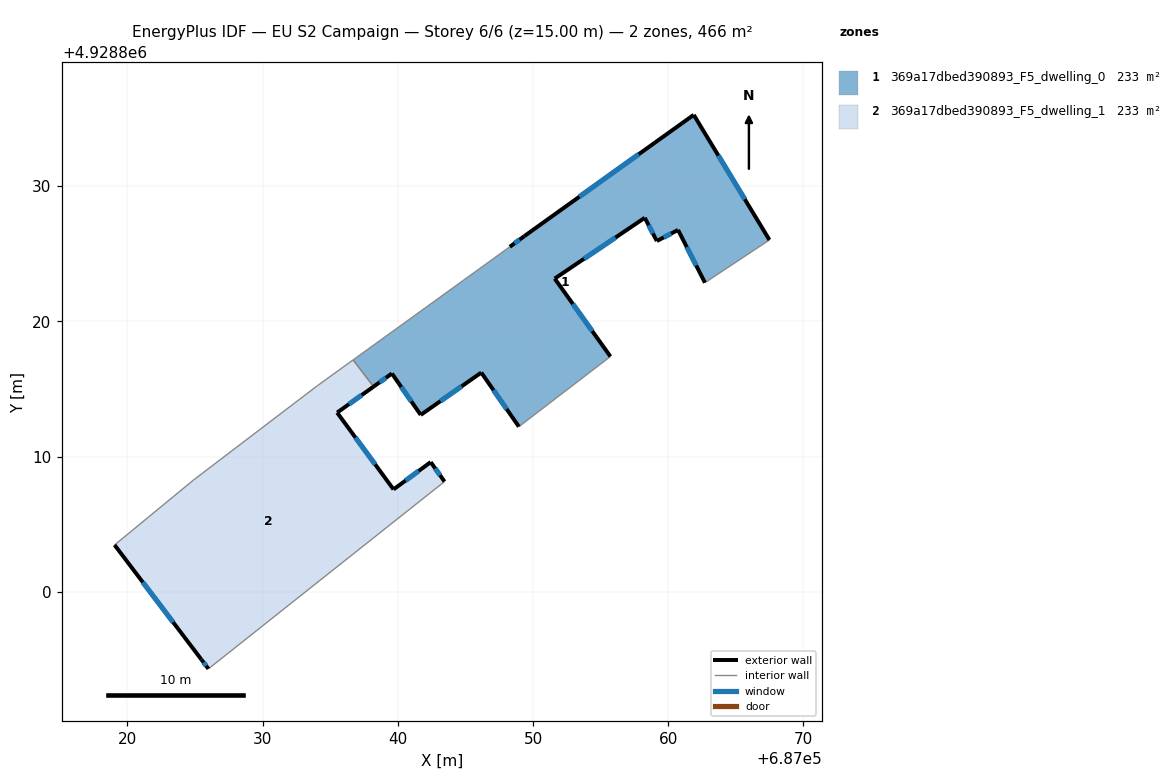
=== STOREY PLAN SPEC (per zone: floor XY polygon, exterior-wall plan segments, windows/doors) ===
zone 1: 369a17dbed390893_F5_dwelling_0  (233.2 m²)
  floor: (687062.71, 4928822.86) (687067.48, 4928826.02) (687061.89, 4928835.27) (687049.36, 4928826.30) (687048.29, 4928825.51) (687036.70, 4928817.15) (687038.21, 4928815.17) (687039.57, 4928816.14) (687041.70, 4928813.08) (687046.18, 4928816.21) (687048.96, 4928812.21) (687055.73, 4928817.40) (687051.61, 4928823.16) (687058.27, 4928827.66) (687059.16, 4928825.94) (687060.73, 4928826.76)
  exterior wall: (687058.27, 4928827.66) – (687051.61, 4928823.16)  [8.0 m]
    window: (687056.10, 4928826.20) – (687053.77, 4928824.63)  [2.9 m²]
  exterior wall: (687051.61, 4928823.16) – (687055.73, 4928817.40)  [7.1 m]
    window: (687052.95, 4928821.29) – (687054.39, 4928819.28)  [2.6 m²]
  exterior wall: (687048.96, 4928812.21) – (687046.18, 4928816.21)  [4.9 m]
    window: (687048.05, 4928813.51) – (687047.08, 4928814.91)  [1.8 m²]
  exterior wall: (687046.18, 4928816.21) – (687041.70, 4928813.08)  [5.5 m]
    window: (687044.72, 4928815.20) – (687043.15, 4928814.10)  [2.0 m²]
  exterior wall: (687041.70, 4928813.08) – (687039.57, 4928816.14)  [3.7 m]
    window: (687041.00, 4928814.08) – (687040.26, 4928815.15)  [1.4 m²]
  exterior wall: (687039.57, 4928816.14) – (687038.21, 4928815.17)  [1.7 m]
    window: (687039.12, 4928815.83) – (687038.65, 4928815.49)  [0.6 m²]
  exterior wall: (687048.29, 4928825.51) – (687049.36, 4928826.30)  [1.3 m]
    window: (687048.63, 4928825.77) – (687049.01, 4928826.05)  [0.5 m²]
  exterior wall: (687049.36, 4928826.30) – (687061.89, 4928835.27)  [15.4 m]
    window: (687053.43, 4928829.22) – (687057.81, 4928832.35)  [5.6 m²]
  exterior wall: (687061.89, 4928835.27) – (687067.48, 4928826.02)  [10.8 m]
    window: (687063.71, 4928832.26) – (687065.66, 4928829.03)  [4.0 m²]
  exterior wall: (687062.71, 4928822.86) – (687060.73, 4928826.76)  [4.4 m]
    window: (687062.07, 4928824.13) – (687061.37, 4928825.49)  [1.6 m²]
  exterior wall: (687060.73, 4928826.76) – (687059.16, 4928825.94)  [1.8 m]
    window: (687060.22, 4928826.50) – (687059.67, 4928826.21)  [0.6 m²]
  exterior wall: (687059.16, 4928825.94) – (687058.27, 4928827.66)  [1.9 m]
    window: (687058.87, 4928826.50) – (687058.56, 4928827.10)  [0.7 m²]
  interior walls: 4
zone 2: 369a17dbed390893_F5_dwelling_1  (233.2 m²)
  floor: (687039.69, 4928807.57) (687035.52, 4928813.25) (687038.21, 4928815.17) (687036.70, 4928817.15) (687034.06, 4928815.24) (687024.88, 4928808.25) (687019.06, 4928803.46) (687025.48, 4928794.99) (687026.00, 4928794.30) (687043.46, 4928808.15) (687042.44, 4928809.59)
  exterior wall: (687042.44, 4928809.59) – (687043.46, 4928808.15)  [1.8 m]
    window: (687042.77, 4928809.12) – (687043.12, 4928808.62)  [0.6 m²]
  exterior wall: (687026.00, 4928794.30) – (687025.48, 4928794.99)  [0.9 m]
    window: (687025.83, 4928794.53) – (687025.65, 4928794.77)  [0.3 m²]
  exterior wall: (687025.48, 4928794.99) – (687019.06, 4928803.46)  [10.6 m]
    window: (687023.39, 4928797.75) – (687021.14, 4928800.71)  [3.9 m²]
  exterior wall: (687038.21, 4928815.17) – (687035.52, 4928813.25)  [3.3 m]
    window: (687037.33, 4928814.55) – (687036.39, 4928813.88)  [1.2 m²]
  exterior wall: (687035.52, 4928813.25) – (687039.69, 4928807.57)  [7.0 m]
    window: (687036.87, 4928811.41) – (687038.33, 4928809.42)  [2.6 m²]
  exterior wall: (687039.69, 4928807.57) – (687042.44, 4928809.59)  [3.4 m]
    window: (687040.58, 4928808.23) – (687041.54, 4928808.94)  [1.3 m²]
  interior walls: 5

=== DERIVED (storey summary) ===
Building: EU S2 Campaign
Storey: 6 of 6  (floor level z = 15.00 m)
Storey gross floor area: 466.5 m²
Zones on this storey: 2
  - 369a17dbed390893_F5_dwelling_0: floor 233.2 m²; exterior wall 66.5 m (199.5 m²); 12 window(s) 24.4 m²; WWR 12.2%
  - 369a17dbed390893_F5_dwelling_1: floor 233.2 m²; exterior wall 27.0 m (81.1 m²); 6 window(s) 9.9 m²; WWR 12.2%
Zone adjacency (shared interzone walls):
  - 369a17dbed390893_F5_dwelling_0 ↔ 369a17dbed390893_F5_dwelling_1